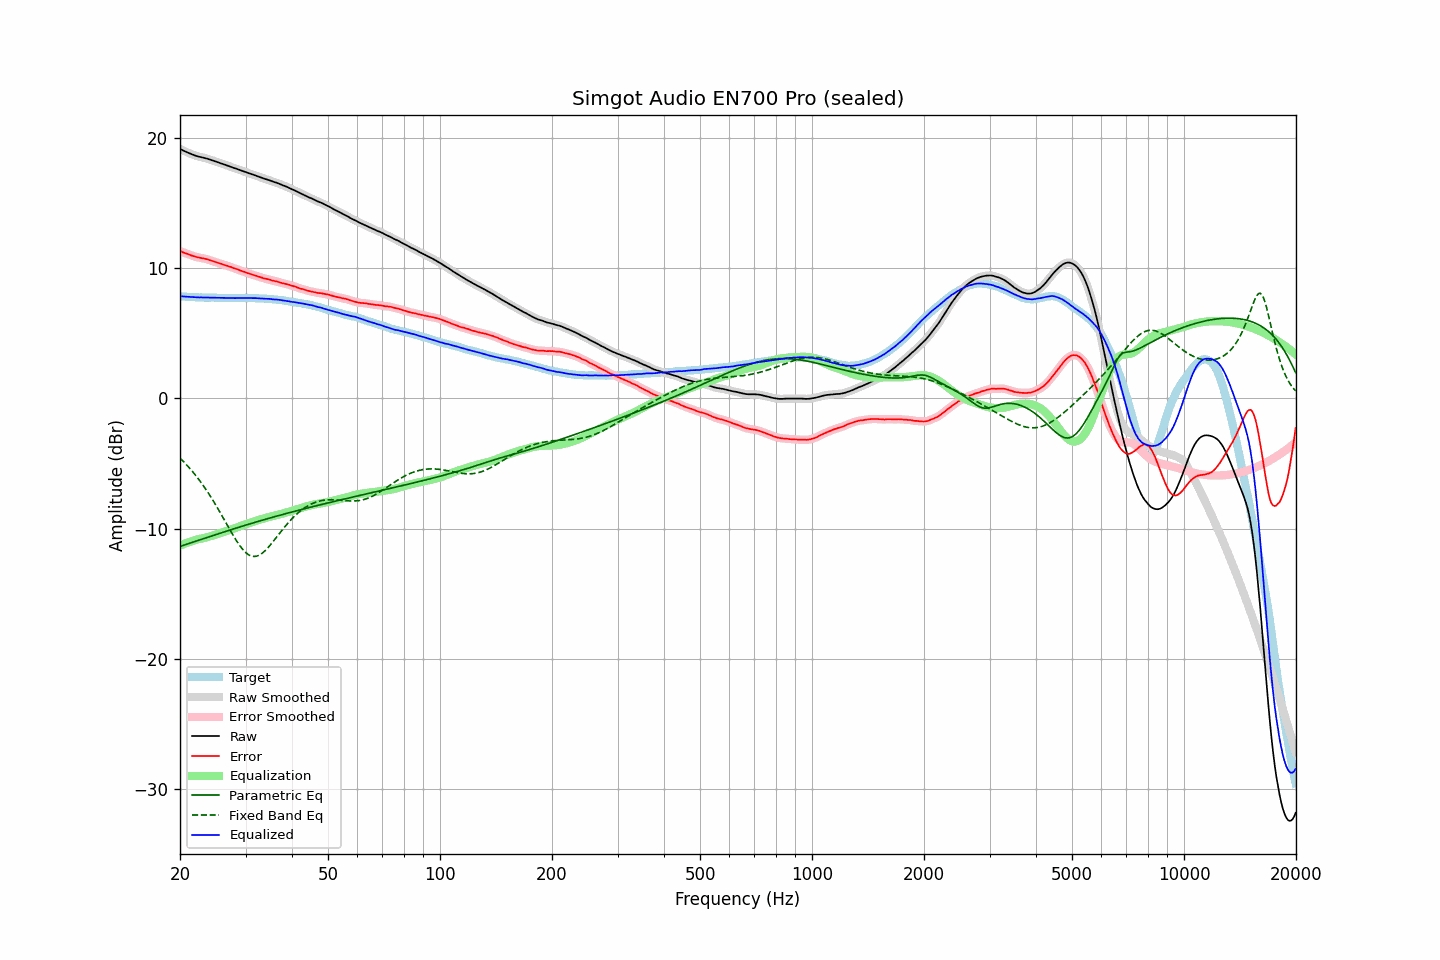

The file beside this chart, header and first rows:
frequency, raw, error, smoothed, error_smoothed, equalization, parametric_eq, fixed_band_eq, equalized_raw, equalized_smoothed, target
20.00, 19.17, 11.31, 19.16, 11.32, -11.32, -11.38, -4.59, 7.85, 7.84, 7.85
20.20, 19.10, 11.26, 19.10, 11.26, -11.27, -11.34, -4.71, 7.83, 7.83, 7.83
20.40, 19.04, 11.21, 19.04, 11.21, -11.21, -11.30, -4.84, 7.82, 7.82, 7.82
20.61, 18.98, 11.16, 18.98, 11.16, -11.16, -11.26, -4.96, 7.82, 7.82, 7.82
20.81, 18.93, 11.13, 18.92, 11.12, -11.11, -11.22, -5.10, 7.81, 7.81, 7.80
21.02, 18.87, 11.08, 18.87, 11.08, -11.07, -11.18, -5.23, 7.80, 7.80, 7.79
21.23, 18.82, 11.04, 18.82, 11.03, -11.02, -11.14, -5.37, 7.79, 7.79, 7.78
21.44, 18.77, 10.98, 18.76, 10.98, -10.98, -11.09, -5.51, 7.78, 7.78, 7.79
21.66, 18.72, 10.94, 18.72, 10.94, -10.94, -11.05, -5.66, 7.78, 7.77, 7.78
21.87, 18.67, 10.90, 18.67, 10.90, -10.90, -11.01, -5.81, 7.76, 7.76, 7.77
22.09, 18.63, 10.87, 18.62, 10.86, -10.87, -10.97, -5.96, 7.76, 7.75, 7.76
22.31, 18.59, 10.83, 18.59, 10.83, -10.84, -10.93, -6.12, 7.75, 7.75, 7.76
22.54, 18.56, 10.81, 18.56, 10.81, -10.81, -10.89, -6.28, 7.75, 7.75, 7.75
22.76, 18.54, 10.78, 18.53, 10.78, -10.78, -10.85, -6.45, 7.75, 7.75, 7.76
22.99, 18.51, 10.76, 18.51, 10.76, -10.76, -10.81, -6.62, 7.75, 7.75, 7.75
23.22, 18.48, 10.74, 18.48, 10.74, -10.73, -10.77, -6.80, 7.75, 7.75, 7.74
23.45, 18.45, 10.71, 18.44, 10.71, -10.70, -10.72, -6.98, 7.75, 7.75, 7.74
23.69, 18.41, 10.67, 18.41, 10.67, -10.67, -10.68, -7.16, 7.74, 7.74, 7.74
23.92, 18.37, 10.63, 18.37, 10.63, -10.63, -10.64, -7.35, 7.74, 7.74, 7.73
24.16, 18.33, 10.59, 18.33, 10.59, -10.59, -10.60, -7.54, 7.73, 7.73, 7.73
24.40, 18.29, 10.54, 18.29, 10.55, -10.55, -10.56, -7.74, 7.73, 7.73, 7.74
24.65, 18.25, 10.50, 18.25, 10.51, -10.51, -10.52, -7.94, 7.73, 7.73, 7.74
24.89, 18.21, 10.47, 18.20, 10.47, -10.47, -10.48, -8.14, 7.73, 7.73, 7.73
25.14, 18.16, 10.44, 18.16, 10.44, -10.43, -10.44, -8.35, 7.72, 7.73, 7.72
25.39, 18.12, 10.40, 18.11, 10.40, -10.39, -10.40, -8.56, 7.72, 7.72, 7.72
25.65, 18.07, 10.36, 18.07, 10.36, -10.35, -10.36, -8.78, 7.71, 7.72, 7.71
25.91, 18.03, 10.32, 18.03, 10.32, -10.32, -10.32, -8.99, 7.71, 7.71, 7.71
26.16, 17.99, 10.27, 17.98, 10.27, -10.28, -10.28, -9.21, 7.71, 7.71, 7.72
26.43, 17.94, 10.23, 17.94, 10.23, -10.24, -10.24, -9.43, 7.70, 7.71, 7.71
26.69, 17.90, 10.19, 17.90, 10.19, -10.19, -10.20, -9.65, 7.70, 7.70, 7.71
26.96, 17.86, 10.15, 17.85, 10.15, -10.15, -10.16, -9.87, 7.71, 7.70, 7.70
27.23, 17.81, 10.11, 17.81, 10.11, -10.11, -10.12, -10.09, 7.70, 7.70, 7.69
27.50, 17.77, 10.07, 17.76, 10.07, -10.07, -10.08, -10.30, 7.70, 7.70, 7.69
27.77, 17.72, 10.02, 17.72, 10.02, -10.02, -10.04, -10.51, 7.69, 7.70, 7.70
28.05, 17.68, 9.98, 17.68, 9.98, -9.98, -10.00, -10.72, 7.70, 7.70, 7.70
28.33, 17.64, 9.94, 17.63, 9.93, -9.93, -9.97, -10.92, 7.70, 7.70, 7.70
28.62, 17.59, 9.89, 17.59, 9.89, -9.89, -9.93, -11.11, 7.70, 7.70, 7.70
28.90, 17.55, 9.84, 17.55, 9.84, -9.84, -9.89, -11.28, 7.70, 7.70, 7.71
29.19, 17.51, 9.80, 17.50, 9.80, -9.80, -9.85, -11.45, 7.71, 7.70, 7.70
29.48, 17.46, 9.75, 17.46, 9.76, -9.75, -9.81, -11.60, 7.70, 7.71, 7.70
29.78, 17.42, 9.72, 17.42, 9.71, -9.71, -9.77, -11.74, 7.71, 7.71, 7.70
30.08, 17.38, 9.66, 17.37, 9.66, -9.67, -9.74, -11.86, 7.71, 7.71, 7.72
30.38, 17.33, 9.62, 17.33, 9.62, -9.62, -9.70, -11.96, 7.71, 7.71, 7.71
30.68, 17.29, 9.58, 17.29, 9.58, -9.58, -9.66, -12.04, 7.71, 7.71, 7.71
30.99, 17.25, 9.54, 17.24, 9.54, -9.54, -9.62, -12.10, 7.71, 7.70, 7.70
31.30, 17.20, 9.49, 17.20, 9.50, -9.50, -9.59, -12.13, 7.70, 7.70, 7.70
31.61, 17.16, 9.46, 17.16, 9.46, -9.46, -9.55, -12.15, 7.70, 7.70, 7.70
31.93, 17.12, 9.43, 17.11, 9.42, -9.42, -9.51, -12.14, 7.70, 7.69, 7.69
32.24, 17.07, 9.38, 17.07, 9.39, -9.38, -9.48, -12.11, 7.69, 7.69, 7.69
32.57, 17.03, 9.35, 17.02, 9.35, -9.34, -9.44, -12.06, 7.68, 7.68, 7.67
32.89, 16.98, 9.30, 16.98, 9.30, -9.31, -9.40, -11.99, 7.67, 7.67, 7.67
33.22, 16.94, 9.27, 16.93, 9.26, -9.27, -9.37, -11.91, 7.67, 7.66, 7.67
33.55, 16.89, 9.22, 16.89, 9.23, -9.23, -9.33, -11.81, 7.65, 7.66, 7.67
33.89, 16.85, 9.19, 16.85, 9.19, -9.20, -9.30, -11.70, 7.65, 7.65, 7.65
34.23, 16.82, 9.17, 16.81, 9.17, -9.16, -9.26, -11.57, 7.65, 7.65, 7.64
34.57, 16.78, 9.14, 16.78, 9.14, -9.13, -9.23, -11.44, 7.65, 7.65, 7.64
34.92, 16.74, 9.11, 16.73, 9.10, -9.10, -9.19, -11.29, 7.64, 7.63, 7.63
35.27, 16.69, 9.05, 16.69, 9.06, -9.07, -9.16, -11.15, 7.62, 7.62, 7.63
35.62, 16.64, 9.04, 16.64, 9.03, -9.04, -9.12, -10.99, 7.60, 7.60, 7.60
35.97, 16.60, 9.00, 16.60, 9.00, -9.01, -9.09, -10.84, 7.59, 7.59, 7.60
... 635 more rows
